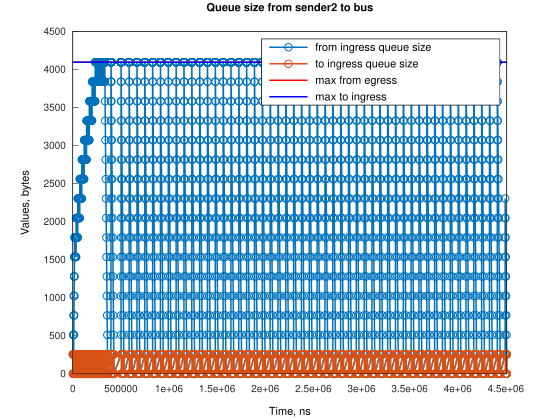

The table this chart was drawn from, first rows:
Time, from_ingress_queue_size, to_ingress_queue_size
0, 256, nan
1907, 0, nan
1908, 0, 256
1909, 0, 0
3835, 256, 0
3836, 512, 0
5742, 256, 0
5743, 256, 0
7649, 0, 0
7650, 0, 256
7652, 0, 0
7668, 256, 0
7669, 512, 0
9576, 256, 0
9577, 256, 0
9580, 512, 0
9581, 768, 0
11483, 512, 0
11484, 512, 256
11486, 512, 0
11502, 768, 0
11503, 1024, 0
13390, 768, 0
13391, 768, 0
13411, 1024, 0
13412, 1280, 0
15298, 1024, 0
15299, 1024, 0
15318, 1280, 0
15320, 1536, 0
17205, 1280, 0
17206, 1280, 0
17226, 1536, 0
17227, 1792, 0
19112, 1536, 0
19113, 1536, 0
19133, 1792, 0
21020, 1536, 0
21021, 1536, 0
21040, 1792, 0
22927, 1536, 0
22928, 1536, 0
22948, 1792, 0
24834, 1536, 0
24835, 1536, 0
24855, 1792, 0
26742, 1536, 0
26743, 1536, 0
26763, 1792, 0
28649, 1536, 0
28650, 1536, 0
28670, 1792, 0
30556, 1536, 0
30557, 1536, 0
30577, 1792, 0
32464, 1536, 0
32465, 1536, 0
32485, 1792, 0
34371, 1536, 0
34372, 1536, 0
... 24,585 more rows
